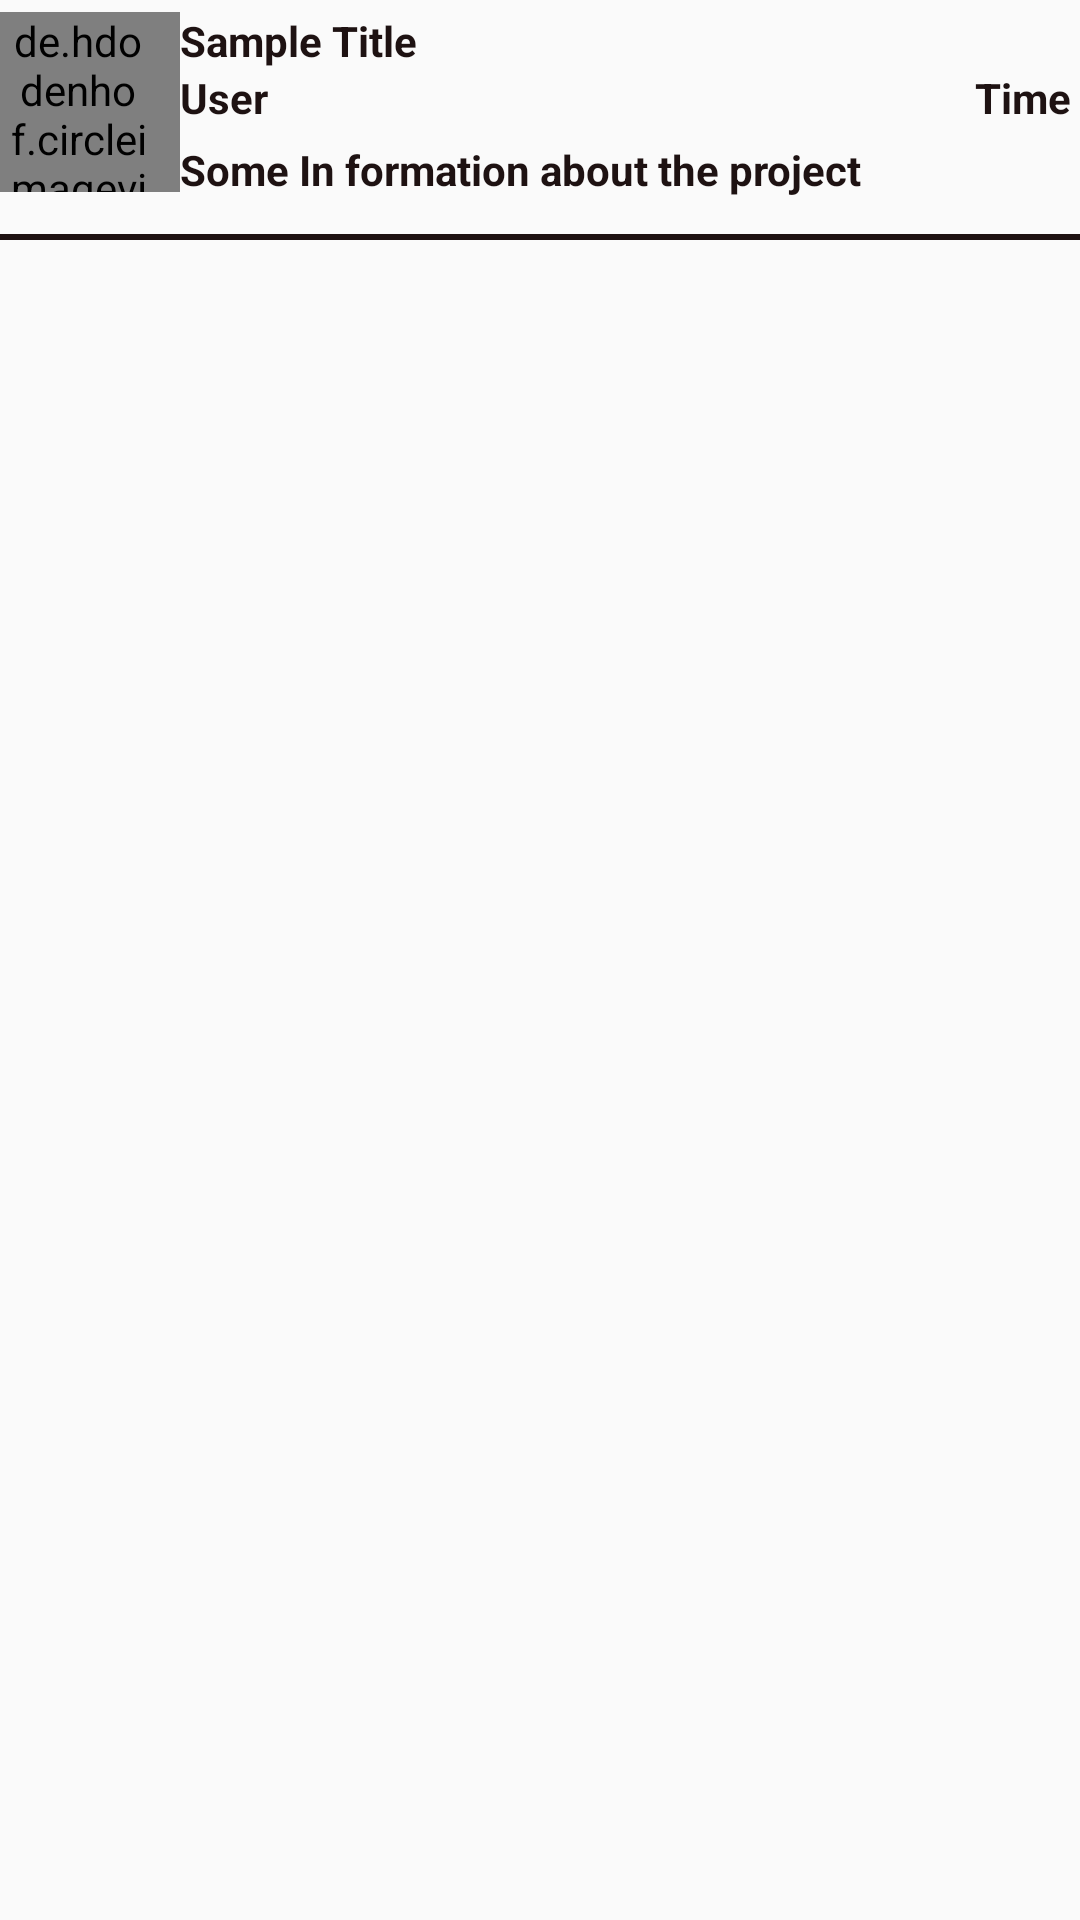

The Android layout XML behind this screen, and the referenced resources:
<!-- AndroidManifest.xml: application theme AppTheme -->
<!-- res/layout/sample_post.xml -->
<?xml version="1.0" encoding="utf-8"?>
<LinearLayout
    xmlns:android="http://schemas.android.com/apk/res/android" android:layout_width="match_parent"
    android:layout_height="wrap_content"
    android:orientation="vertical">

    <LinearLayout
        android:layout_width="match_parent"
        android:layout_height="wrap_content"
        android:paddingEnd="3dp"
        android:paddingTop="4dp">

        <de.hdodenhof.circleimageview.CircleImageView
            android:layout_width="60dp"
            android:layout_height="60dp"
            android:paddingEnd="10dp"
            android:paddingStart="2dp"
            android:id="@+id/samplePropicID"
            android:src="@drawable/biral"/>

        <LinearLayout
            android:layout_width="fill_parent"
            android:paddingBottom="10dp"
            android:orientation="vertical"
            android:layout_height="wrap_content">

            <TextView
                android:layout_width="match_parent"
                android:layout_height="wrap_content"
                android:id="@+id/sampleTitleID"
                android:textColor="#1E1212"
                android:text="Sample Title"
                android:textStyle="bold"/>

            <LinearLayout
                android:layout_width="match_parent"
                android:layout_height="wrap_content"
                android:orientation="horizontal">

                <ImageView
                    android:layout_width="wrap_content"
                    android:layout_height="wrap_content"
                    android:src="@drawable/ic_person_black_24dp"/>

                <TextView
                    android:paddingBottom="5dp"
                    android:paddingEnd="3dp"
                    android:textStyle="bold"
                    android:textColor="#1E1212"
                    android:layout_width="wrap_content"
                    android:layout_height="wrap_content"
                    android:id="@+id/sampleUserNameID"
                    android:text="User"
                    />

                <TextView
                    android:layout_width="match_parent"
                    android:layout_height="wrap_content"
                    android:id="@+id/sampleTimeID"
                    android:textColor="#1E1212"
                    android:textAlignment="viewEnd"
                    android:paddingBottom="5dp"
                    android:textStyle="bold"

                    android:text="Time"
                    />
            </LinearLayout>
            <TextView
                android:layout_width="match_parent"
                android:layout_height="wrap_content"
                android:id="@+id/sampleDesID"
                android:textColor="#1E1212"
                android:textStyle="bold"
                android:paddingEnd="5dp"
                android:text="Some In formation about the project"
                />
        </LinearLayout>
    </LinearLayout>
    <View
        android:layout_width="match_parent"
        android:layout_height="2dp"
        android:layout_marginTop="2dp"
        android:background="#1E1212"
        >
    </View>
</LinearLayout>
<!-- resources referenced by this layout -->
<resources>
  <!-- drawable biral: jpg bitmap (drawable, 232010 bytes) -->
  <style name="AppTheme" parent="Theme.AppCompat.Light.DarkActionBar">
          
          <item name="colorPrimary"> @color/titleBar </item>
          <item name="colorPrimaryDark">@color/colorPrimaryDark</item>
          <item name="colorAccent">@color/colorAccent</item>
      </style>
  <color name="titleBar">#16196b</color>
  <color name="colorPrimaryDark">#5D4037</color>
  <color name="colorAccent">#FF4081</color>
</resources>
